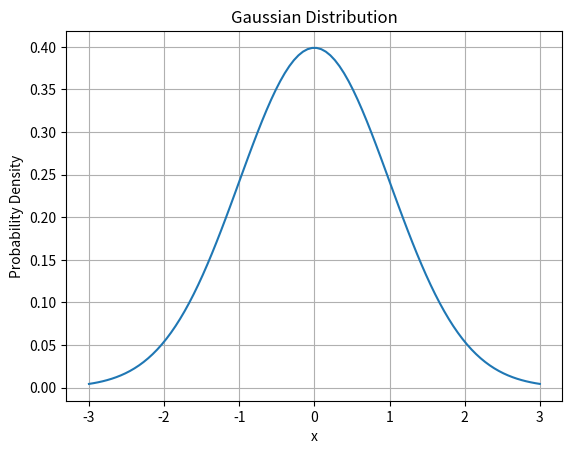

The matplotlib source for this figure:
import numpy as np
import matplotlib.pyplot as plt

class Gaussian:
    def __init__(self, mu, sigma):
        self.mu = mu
        self.sigma = sigma

    def pdf(self, x):
        """Probability Density Function"""
        return (1 / (self.sigma * np.sqrt(2 * np.pi))) * np.exp(-0.5 * ((x - self.mu) / self.sigma)**2)

# Example usage:
mu = 0  # Mean
sigma = 1 # Standard Deviation

gaussian = Gaussian(mu, sigma)

# Generate x values for plotting
x = np.linspace(mu - 3 * sigma, mu + 3 * sigma, 100)  # 3 standard deviations on either side

# Calculate y values (PDF)
y = gaussian.pdf(x)

# Plotting
plt.plot(x, y)
plt.title('Gaussian Distribution')
plt.xlabel('x')
plt.ylabel('Probability Density')
plt.grid(True)
plt.show()